Image classification data set "dataset" (hnky/dataset-lego-figures on GitHub). Class labels (43): Simpsons Apu Nahasapeemapetilon LEGO figure, Simpsons Bart Simpson LEGO figure, Simpsons Chief Wiggum LEGO figure, Simpsons Dr Hibbert LEGO figure, Simpsons Grandpa Simpson LEGO figure, Simpsons Homer Simpson LEGO figure, Simpsons Itchy LEGO figure, simpsons krusty the clown, Simpsons Lisa Simpson LEGO figure, Simpsons Maggie Simpson LEGO figure, Simpsons Marge Simpson LEGO figure, simpsons milhouse van houten, Simpsons Mr Burns LEGO figure, Simpsons Ned Flanders LEGO figure, Simpsons Nelson Muntz LEGO figure, Simpsons Ralph Wiggum LEGO figure, Simpsons Snowball LEGO figure, Star Wars Ackbar LEGO figure, starwars boba fett, Star Wars C-3PO LEGO figure, starwars emperor palpatine, starwars general grievous, starwars jar jar binks, starwars kit fisto, starwars luke skywalker, starwars mace windu, Star Wars R3-M2 LEGO figure, Star Wars Yoda LEGO figure, superhero Aquaman LEGO figure, superhero Bat-Mite LEGO figure, superhero Batman LEGO figure, superhero Bumblebee LEGO figure, superhero Cyborg LEGO figure, superhero Green Lantern LEGO figure, superhero Huntress LEGO figure, superhero Metamorpho LEGO figure, superhero Mister Miracle LEGO figure, superhero Sinestro LEGO figure, superhero Stargirl LEGO figure, superhero The Cheetah LEGO figure, superhero The Flash LEGO figure, superhero The Joker LEGO figure, superhero Wonder Woman LEGO figure.

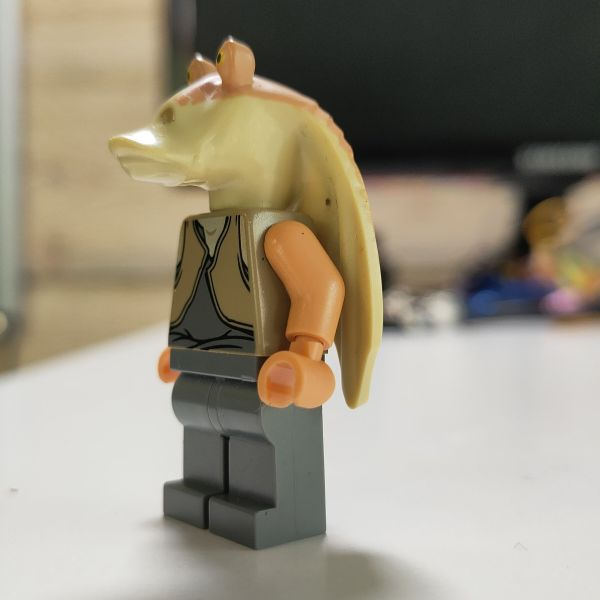
Label: starwars jar jar binks

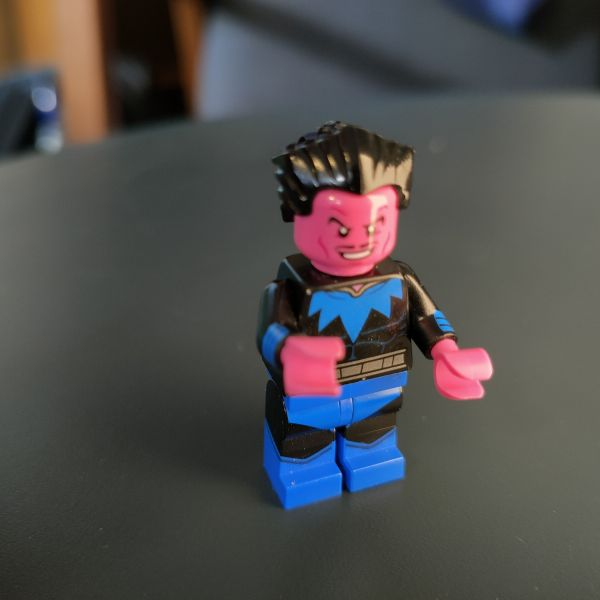
Label: superhero Sinestro LEGO figure

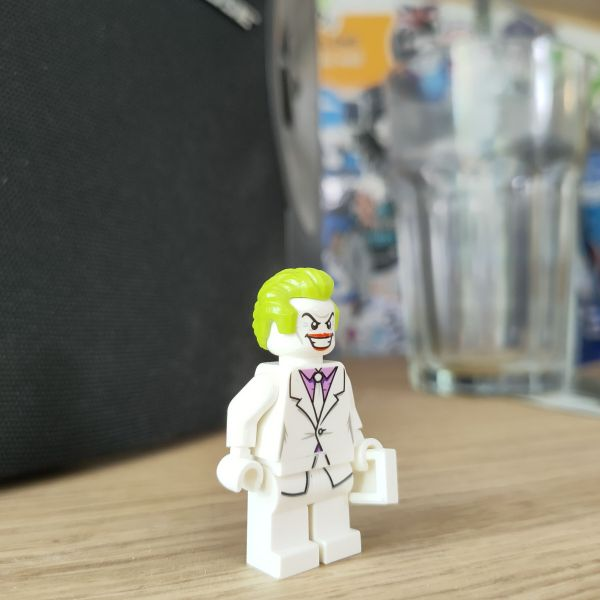
Label: superhero The Joker LEGO figure

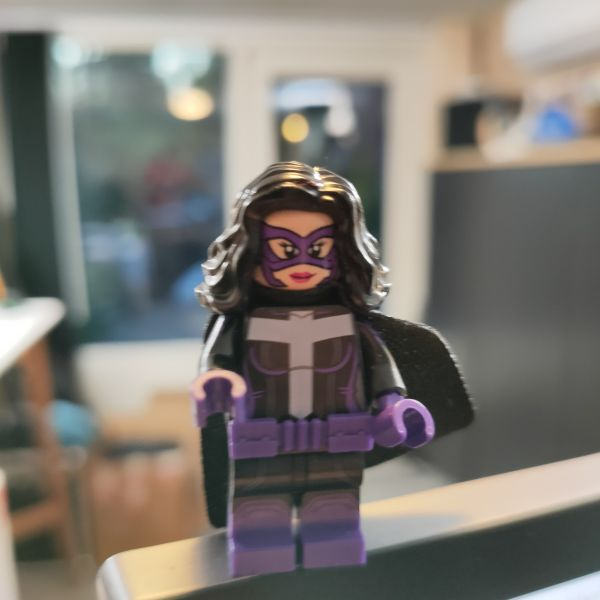
Label: superhero Huntress LEGO figure

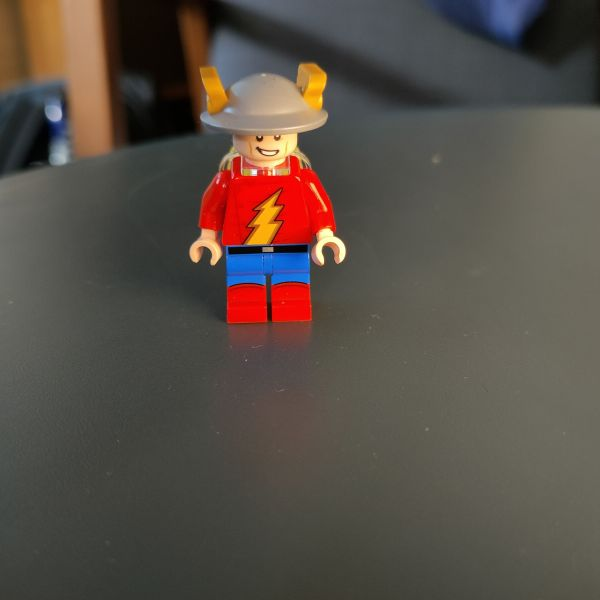
Label: superhero The Flash LEGO figure

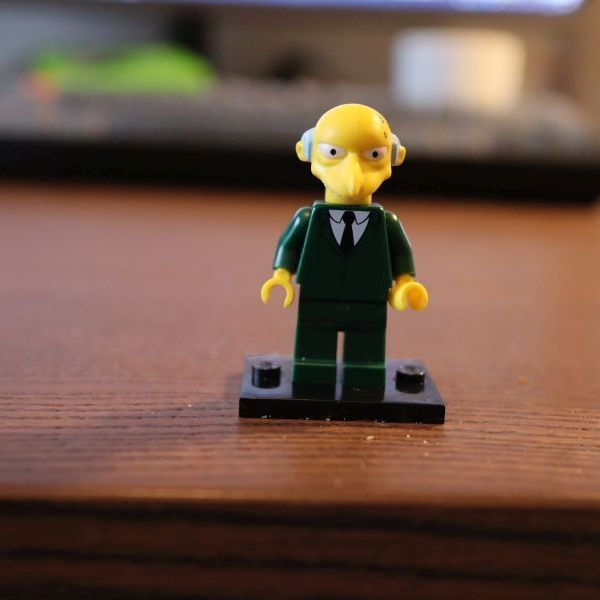
Label: Simpsons Mr Burns LEGO figure
